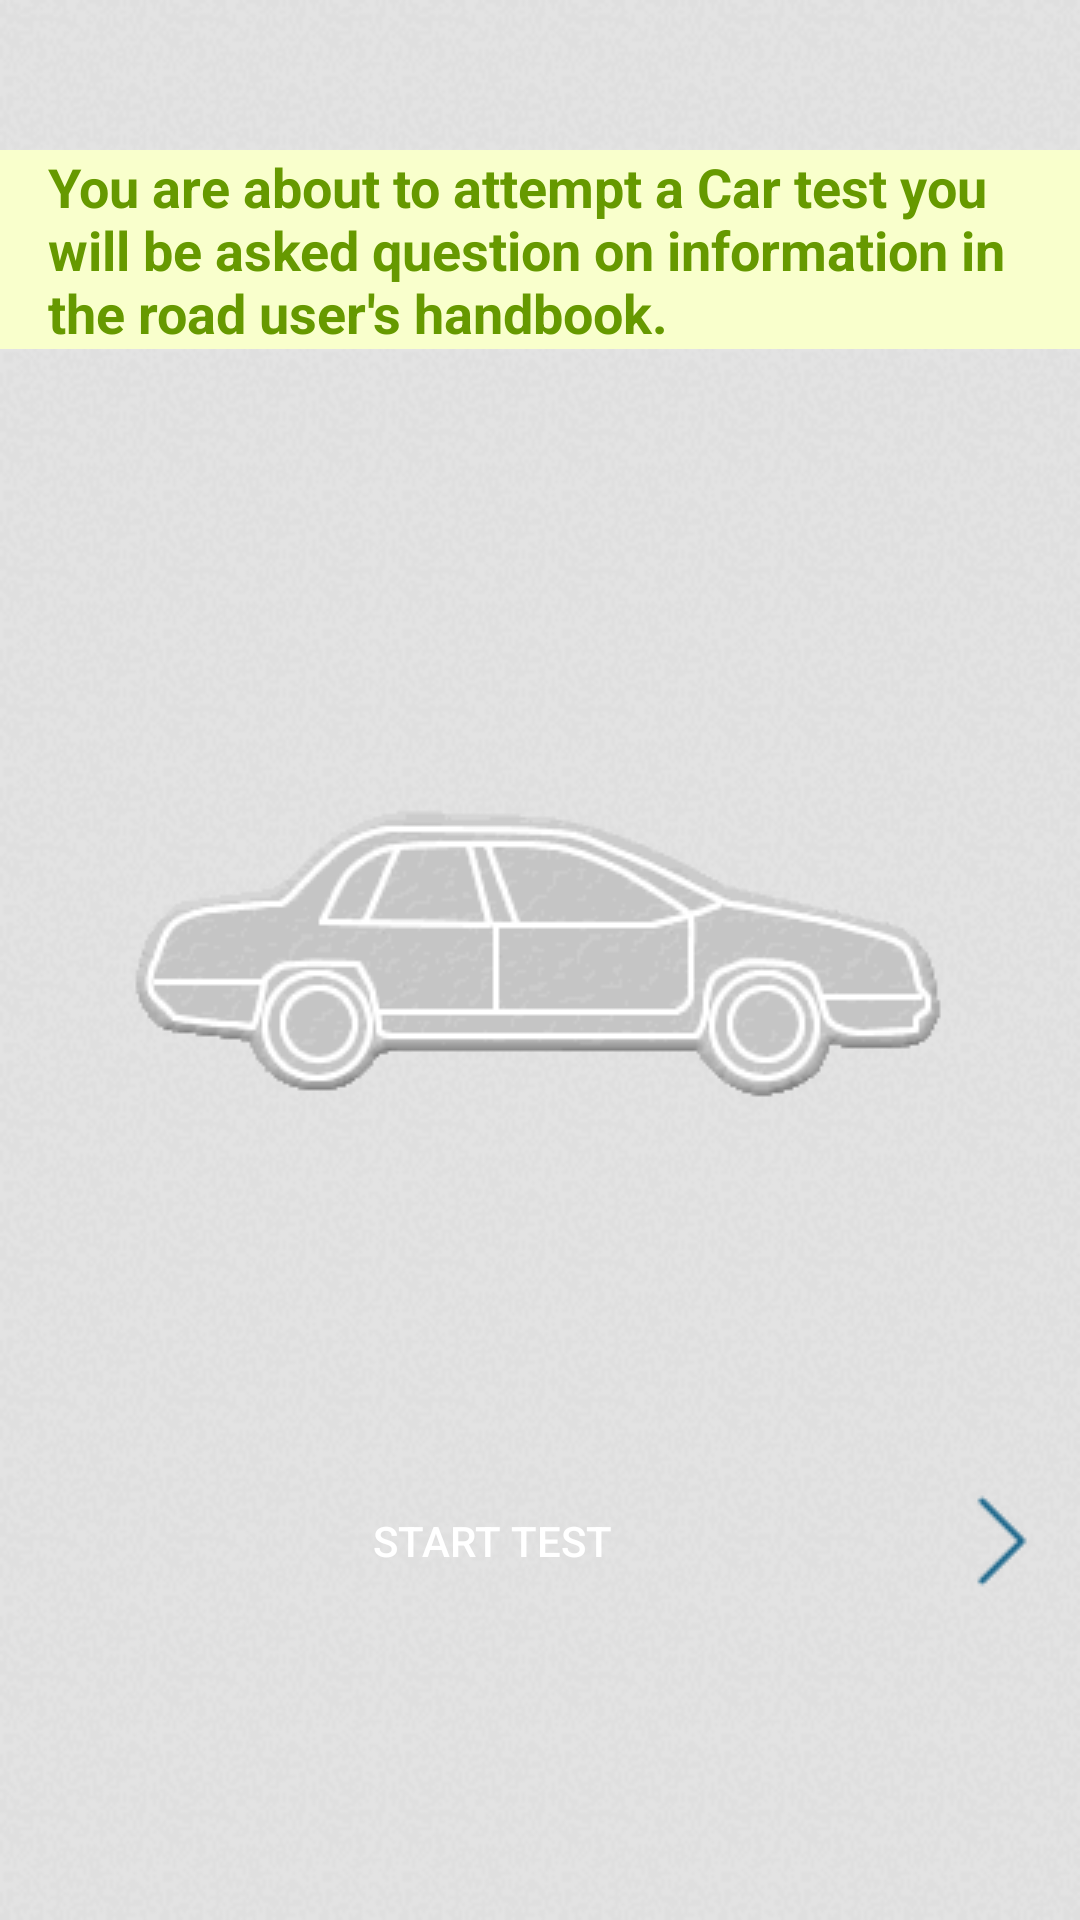

Layout XML and referenced resources for this Android screen:
<!-- AndroidManifest.xml: application theme AppTheme -->
<!-- res/layout/layout_selection.xml -->
<?xml version="1.0" encoding="utf-8"?>
<RelativeLayout xmlns:android="http://schemas.android.com/apk/res/android"
    android:layout_width="match_parent"
    android:layout_height="match_parent"
    android:background="@drawable/background" >

    <LinearLayout
        android:layout_marginTop="50dp"
        android:background="@color/question_bg"
        android:layout_width="match_parent"
        android:layout_height="wrap_content">

    <TextView
        android:id="@+id/text"
        android:layout_width="match_parent"
        android:layout_height="wrap_content"
        android:text="@string/sample_screen_msg"
        android:layout_marginRight="16dp"
        android:layout_marginLeft="16dp"
        android:textColor="@android:color/holo_green_dark"
        android:textSize="18sp"
        android:textStyle="bold"
        android:layout_centerHorizontal="true" />

    </LinearLayout>

    <ImageView
        android:id="@+id/car_photo"
        android:src="@drawable/vehicle"
        android:layout_width="wrap_content"
        android:layout_height="wrap_content"
        android:layout_centerVertical="true"
        android:layout_centerHorizontal="true" />

 <LinearLayout
     android:layout_below="@+id/car_photo"
     android:layout_width="match_parent"
     android:layout_height="wrap_content"
     android:gravity="center"
     android:layout_alignParentBottom="true"
     android:orientation="vertical" >

     <Button
         android:id="@+id/test"
         android:layout_width="match_parent"
         android:layout_height="wrap_content"
         android:drawableRight="@drawable/pressed_arrow"
         android:drawableEnd="@drawable/pressed_arrow"
         android:layout_marginTop="10dp"
         android:layout_marginLeft="10dp"
         android:layout_marginRight="10dp"
         android:textColor="@android:color/white"
         android:background="@drawable/button_effect"
         android:text="Start Test" />
 </LinearLayout>


</RelativeLayout>
<!-- resources referenced by this layout -->
<resources>
  <color name="question_bg">#F9FFCC</color>
  <!-- drawable background: png bitmap (drawable, 56006 bytes) -->
  <!-- drawable pressed_arrow (drawable) -->
  <?xml version="1.0" encoding="utf-8"?>
  <selector xmlns:android="http://schemas.android.com/apk/res/android">
      <item android:drawable="@drawable/arrow" android:state_pressed="true" />
      <item android:drawable="@drawable/arrow_unpressed" />
  
  </selector>
  <!-- drawable vehicle: gif bitmap (drawable, 4012 bytes) -->
  <string name="sample_screen_msg">You are about to attempt a Car test  you will be asked
          question on information in the road user\'s handbook.</string>
  <style name="AppTheme" parent="Theme.AppCompat.Light.DarkActionBar">
          
          <item name="colorPrimary">@color/colorPrimary</item>
          <item name="colorPrimaryDark">@color/colorPrimaryDark</item>
          <item name="colorAccent">@color/colorAccent</item>
      </style>
  <!-- drawable arrow: png bitmap (drawable, 465 bytes) -->
  <!-- drawable arrow_unpressed: png bitmap (drawable, 489 bytes) -->
  <color name="colorPrimary">#A1A4A4</color>
  <color name="colorPrimaryDark">#616161</color>
  <color name="colorAccent">#009ACD</color>
</resources>
